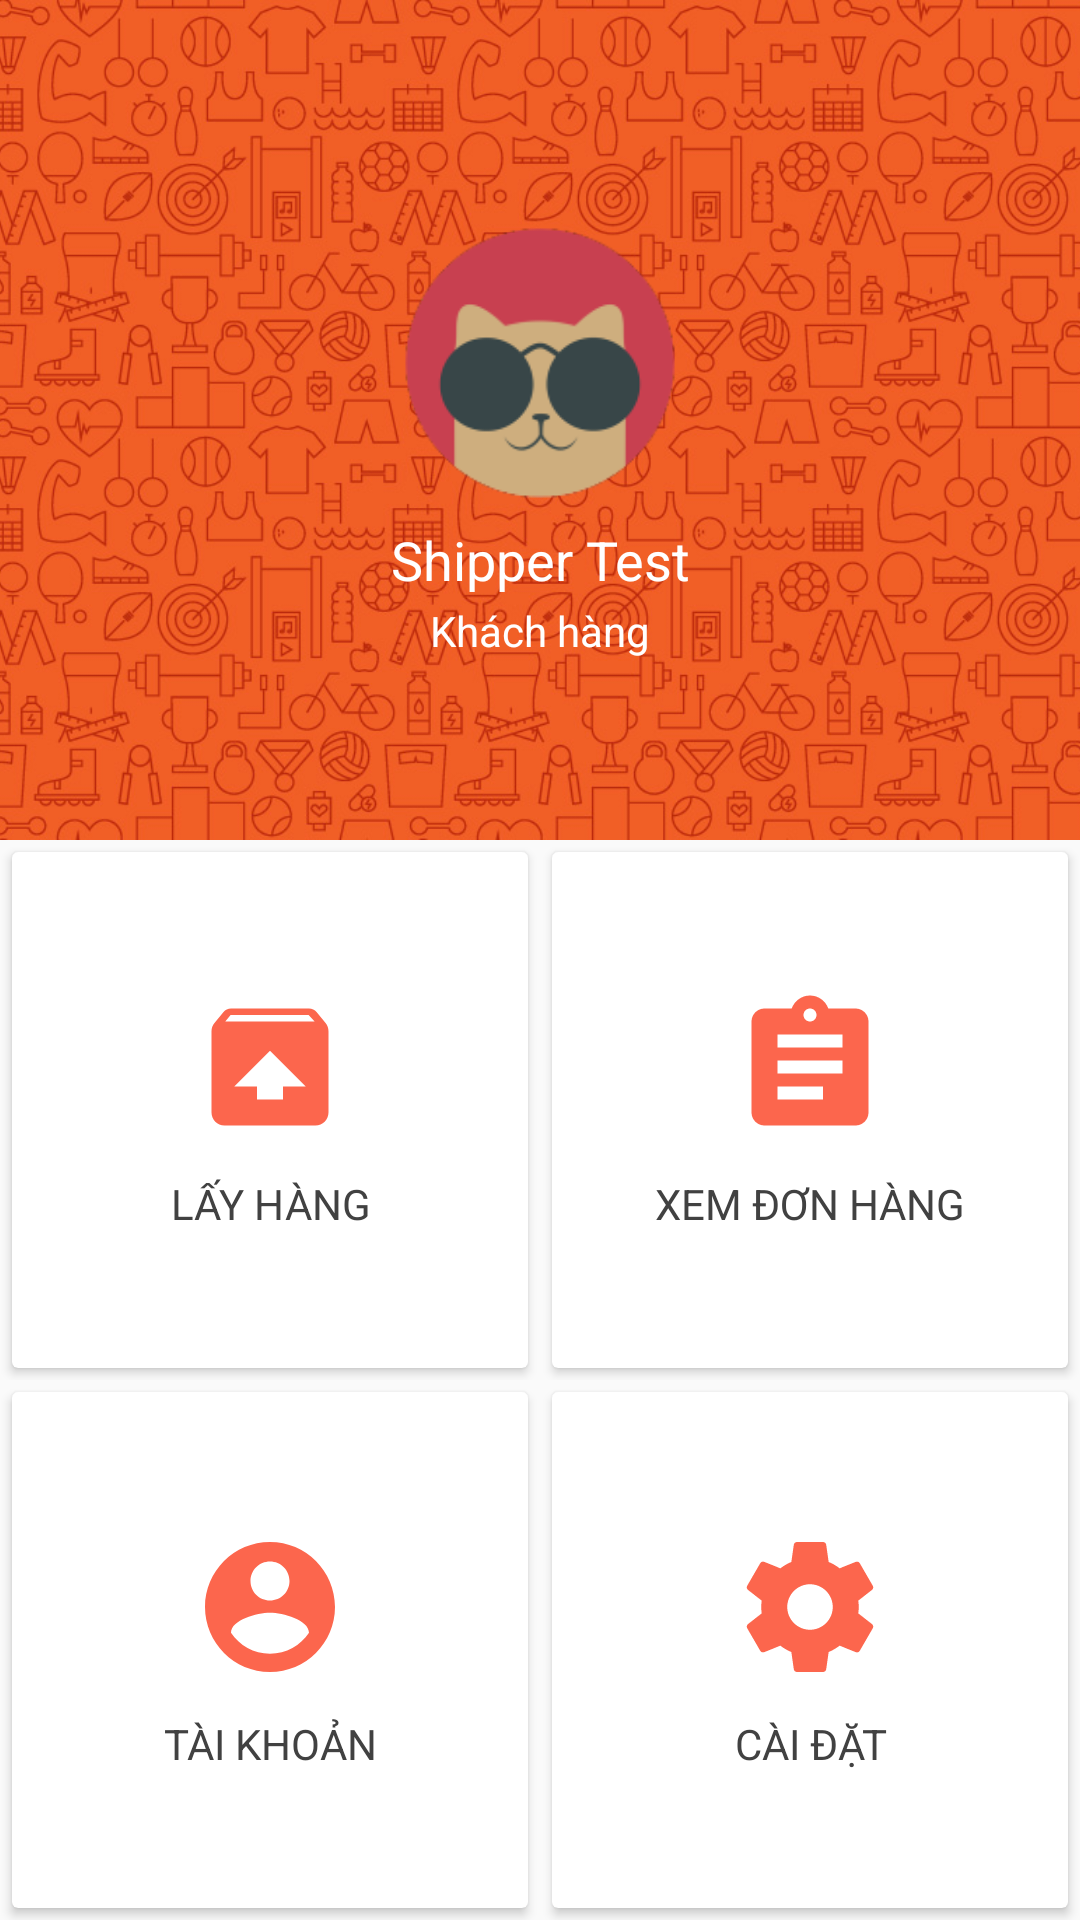

Android layout source for this screen:
<!-- AndroidManifest.xml: application theme AppTheme -->
<!-- res/layout/activity_menu_shipper.xml -->
<?xml version="1.0" encoding="utf-8"?>
<LinearLayout xmlns:app="http://schemas.android.com/apk/res-auto"
    android:layout_width="match_parent"
    android:layout_height="match_parent"
    android:orientation="vertical"
    xmlns:android="http://schemas.android.com/apk/res/android">

    <FrameLayout xmlns:app="http://schemas.android.com/apk/res-auto"
        android:layout_width="match_parent"
        android:layout_height="wrap_content"
        android:background="@color/colorLight"
        xmlns:android="http://schemas.android.com/apk/res/android">

        <ImageView
            android:id="@+id/imageView"
            android:layout_width="match_parent"
            android:layout_height="280dp"
            android:adjustViewBounds="true"
            android:contentDescription="@string/app_name"
            android:scaleType="centerCrop"
            app:srcCompat="@drawable/orange_pattern" />

        <LinearLayout
            android:layout_width="match_parent"
            android:layout_height="180dp"
            android:layout_marginTop="46dp"
            android:orientation="vertical">

            <ImageView
                android:id="@+id/avatarImage"
                android:layout_width="match_parent"
                android:layout_height="wrap_content"
                android:scaleType="centerInside"
                android:textAlignment="center"
                android:scaleX="0.65"
                android:scaleY="0.65"
                app:srcCompat="@drawable/avatar" />

            <TextView
                android:id="@+id/textViewName"
                android:layout_width="match_parent"
                android:layout_height="wrap_content"
                android:textColor="@color/colorWhite"
                android:textAlignment="center"
                android:textSize="18sp"
                android:layout_marginTop="-22dp"
                android:text="@string/account_shipper" />

            <TextView
                android:id="@+id/textViewRole"
                android:layout_width="match_parent"
                android:layout_height="wrap_content"
                android:textColor="@color/colorWhite"
                android:layout_marginTop="2dp"
                android:textAlignment="center"
                android:text="@string/user_customer" />

        </LinearLayout>

    </FrameLayout>

    <TableLayout
        android:stretchColumns="*"
        android:gravity="center"
        android:layout_width="match_parent"
        android:layout_height="match_parent">

        <TableRow android:layout_weight="1">
            <android.support.v7.widget.CardView
                android:id="@+id/cardViewGetPack"
                android:layout_width="match_parent"
                android:layout_height="match_parent"
                android:layout_margin="4dp">

                <LinearLayout
                    android:layout_width="match_parent"
                    android:layout_height="match_parent"
                    android:gravity="center"
                    android:orientation="vertical">

                    <ImageView
                        android:layout_width="72dp"
                        android:layout_height="72dp"
                        android:layout_marginTop="-10dp"
                        android:padding="10dp"
                        app:srcCompat="@drawable/ic_unarchive_black_24dp" />

                    <TextView
                        android:layout_width="match_parent"
                        android:textAlignment="center"
                        android:layout_height="wrap_content"
                        android:text="@string/menu_getPackage"
                        android:textColor="@color/colorDark" />

                </LinearLayout>

            </android.support.v7.widget.CardView>
            <android.support.v7.widget.CardView
                android:id="@+id/cardViewReadList"
                android:layout_width="match_parent"
                android:layout_height="match_parent"
                android:layout_margin="4dp">

                <LinearLayout
                    android:layout_width="match_parent"
                    android:layout_height="match_parent"
                    android:gravity="center"
                    android:orientation="vertical">

                    <ImageView
                        android:layout_width="72dp"
                        android:layout_height="72dp"
                        android:layout_marginTop="-10dp"
                        android:padding="10dp"
                        app:srcCompat="@drawable/ic_assignment_black_24dp" />

                    <TextView
                        android:layout_width="match_parent"
                        android:textAlignment="center"
                        android:layout_height="wrap_content"
                        android:text="@string/menu_order"
                        android:textColor="@color/colorDark" />

                </LinearLayout>

            </android.support.v7.widget.CardView>
        </TableRow>
        <TableRow android:layout_weight="1">
            <android.support.v7.widget.CardView
                android:layout_width="match_parent"
                android:layout_height="match_parent"
                android:layout_margin="4dp">

                <LinearLayout
                    android:layout_width="match_parent"
                    android:layout_height="match_parent"
                    android:gravity="center"
                    android:orientation="vertical">

                    <ImageView
                        android:layout_width="72dp"
                        android:layout_height="72dp"
                        android:layout_marginTop="-10dp"
                        android:padding="10dp"
                        app:srcCompat="@drawable/ic_account_circle_black_24dp" />

                    <TextView
                        android:layout_width="match_parent"
                        android:textAlignment="center"
                        android:layout_height="wrap_content"
                        android:text="@string/menu_account"
                        android:textColor="@color/colorDark" />

                </LinearLayout>

            </android.support.v7.widget.CardView>
            <android.support.v7.widget.CardView
                android:layout_width="match_parent"
                android:layout_height="match_parent"
                android:layout_margin="4dp">

                <LinearLayout
                    android:layout_width="match_parent"
                    android:layout_height="match_parent"
                    android:gravity="center"
                    android:orientation="vertical">

                    <ImageView
                        android:layout_width="72dp"
                        android:layout_height="72dp"
                        android:layout_marginTop="-10dp"
                        android:padding="10dp"
                        app:srcCompat="@drawable/ic_settings_black_24dp" />

                    <TextView
                        android:layout_width="match_parent"
                        android:textAlignment="center"
                        android:layout_height="wrap_content"
                        android:text="@string/menu_setting"
                        android:textColor="@color/colorDark" />

                </LinearLayout>

            </android.support.v7.widget.CardView>
        </TableRow>
    </TableLayout>
</LinearLayout>
<!-- resources referenced by this layout -->
<resources>
  <color name="colorDark">#414141</color>
  <color name="colorLight">#eeeeee</color>
  <color name="colorWhite">#fff</color>
  <!-- drawable avatar: png bitmap (drawable, 7813 bytes) -->
  <!-- drawable ic_account_circle_black_24dp (drawable) -->
  <vector android:height="24dp" android:tint="#FC664D"
      android:viewportHeight="24.0" android:viewportWidth="24.0"
      android:width="24dp" xmlns:android="http://schemas.android.com/apk/res/android">
      <path android:fillColor="#FF000000" android:pathData="M12,2C6.48,2 2,6.48 2,12s4.48,10 10,10 10,-4.48 10,-10S17.52,2 12,2zM12,5c1.66,0 3,1.34 3,3s-1.34,3 -3,3 -3,-1.34 -3,-3 1.34,-3 3,-3zM12,19.2c-2.5,0 -4.71,-1.28 -6,-3.22 0.03,-1.99 4,-3.08 6,-3.08 1.99,0 5.97,1.09 6,3.08 -1.29,1.94 -3.5,3.22 -6,3.22z"/>
  </vector>
  <!-- drawable ic_assignment_black_24dp (drawable) -->
  <vector android:height="72dp" android:tint="#FC664D"
      android:viewportHeight="24.0" android:viewportWidth="24.0"
      android:width="72dp" xmlns:android="http://schemas.android.com/apk/res/android">
      <path android:fillColor="#FF000000" android:pathData="M19,3h-4.18C14.4,1.84 13.3,1 12,1c-1.3,0 -2.4,0.84 -2.82,2L5,3c-1.1,0 -2,0.9 -2,2v14c0,1.1 0.9,2 2,2h14c1.1,0 2,-0.9 2,-2L21,5c0,-1.1 -0.9,-2 -2,-2zM12,3c0.55,0 1,0.45 1,1s-0.45,1 -1,1 -1,-0.45 -1,-1 0.45,-1 1,-1zM14,17L7,17v-2h7v2zM17,13L7,13v-2h10v2zM17,9L7,9L7,7h10v2z"/>
  </vector>
  <!-- drawable ic_settings_black_24dp (drawable) -->
  <vector android:height="72dp" android:tint="#FC664D"
      android:viewportHeight="24.0" android:viewportWidth="24.0"
      android:width="72dp" xmlns:android="http://schemas.android.com/apk/res/android">
      <path android:fillColor="#FF000000" android:pathData="M19.43,12.98c0.04,-0.32 0.07,-0.64 0.07,-0.98s-0.03,-0.66 -0.07,-0.98l2.11,-1.65c0.19,-0.15 0.24,-0.42 0.12,-0.64l-2,-3.46c-0.12,-0.22 -0.39,-0.3 -0.61,-0.22l-2.49,1c-0.52,-0.4 -1.08,-0.73 -1.69,-0.98l-0.38,-2.65C14.46,2.18 14.25,2 14,2h-4c-0.25,0 -0.46,0.18 -0.49,0.42l-0.38,2.65c-0.61,0.25 -1.17,0.59 -1.69,0.98l-2.49,-1c-0.23,-0.09 -0.49,0 -0.61,0.22l-2,3.46c-0.13,0.22 -0.07,0.49 0.12,0.64l2.11,1.65c-0.04,0.32 -0.07,0.65 -0.07,0.98s0.03,0.66 0.07,0.98l-2.11,1.65c-0.19,0.15 -0.24,0.42 -0.12,0.64l2,3.46c0.12,0.22 0.39,0.3 0.61,0.22l2.49,-1c0.52,0.4 1.08,0.73 1.69,0.98l0.38,2.65c0.03,0.24 0.24,0.42 0.49,0.42h4c0.25,0 0.46,-0.18 0.49,-0.42l0.38,-2.65c0.61,-0.25 1.17,-0.59 1.69,-0.98l2.49,1c0.23,0.09 0.49,0 0.61,-0.22l2,-3.46c0.12,-0.22 0.07,-0.49 -0.12,-0.64l-2.11,-1.65zM12,15.5c-1.93,0 -3.5,-1.57 -3.5,-3.5s1.57,-3.5 3.5,-3.5 3.5,1.57 3.5,3.5 -1.57,3.5 -3.5,3.5z"/>
  </vector>
  <!-- drawable ic_unarchive_black_24dp (drawable) -->
  <vector android:height="72dp" android:tint="#FC664D"
      android:viewportHeight="24.0" android:viewportWidth="24.0"
      android:width="72dp" xmlns:android="http://schemas.android.com/apk/res/android">
      <path android:fillColor="#FF000000" android:pathData="M20.55,5.22l-1.39,-1.68C18.88,3.21 18.47,3 18,3H6c-0.47,0 -0.88,0.21 -1.15,0.55L3.46,5.22C3.17,5.57 3,6.01 3,6.5V19c0,1.1 0.89,2 2,2h14c1.1,0 2,-0.9 2,-2V6.5c0,-0.49 -0.17,-0.93 -0.45,-1.28zM12,9.5l5.5,5.5H14v2h-4v-2H6.5L12,9.5zM5.12,5l0.82,-1h12l0.93,1H5.12z"/>
  </vector>
  <string name="account_shipper">Shipper Test</string>
  <string name="app_name">Smart Delivery</string>
  <string name="menu_account">TÀI KHOẢN</string>
  <string name="menu_getPackage">LẤY HÀNG</string>
  <string name="menu_order">XEM ĐƠN HÀNG</string>
  <string name="menu_setting">CÀI ĐẶT</string>
  <string name="user_customer">Khách hàng</string>
  <style name="AppTheme" parent="Theme.AppCompat.Light.NoActionBar">
          
          <item name="colorPrimary">@color/colorPrimary</item>
          <item name="colorPrimaryDark">@color/colorPrimaryDark</item>
          <item name="colorAccent">@color/colorAccent</item>
          <item name="cardViewStyle">@style/CardView</item>
      </style>
  <color name="colorPrimary">#fc644d</color>
  <color name="colorPrimaryDark">#e9543e</color>
  <color name="colorAccent">#4d4a49</color>
</resources>
